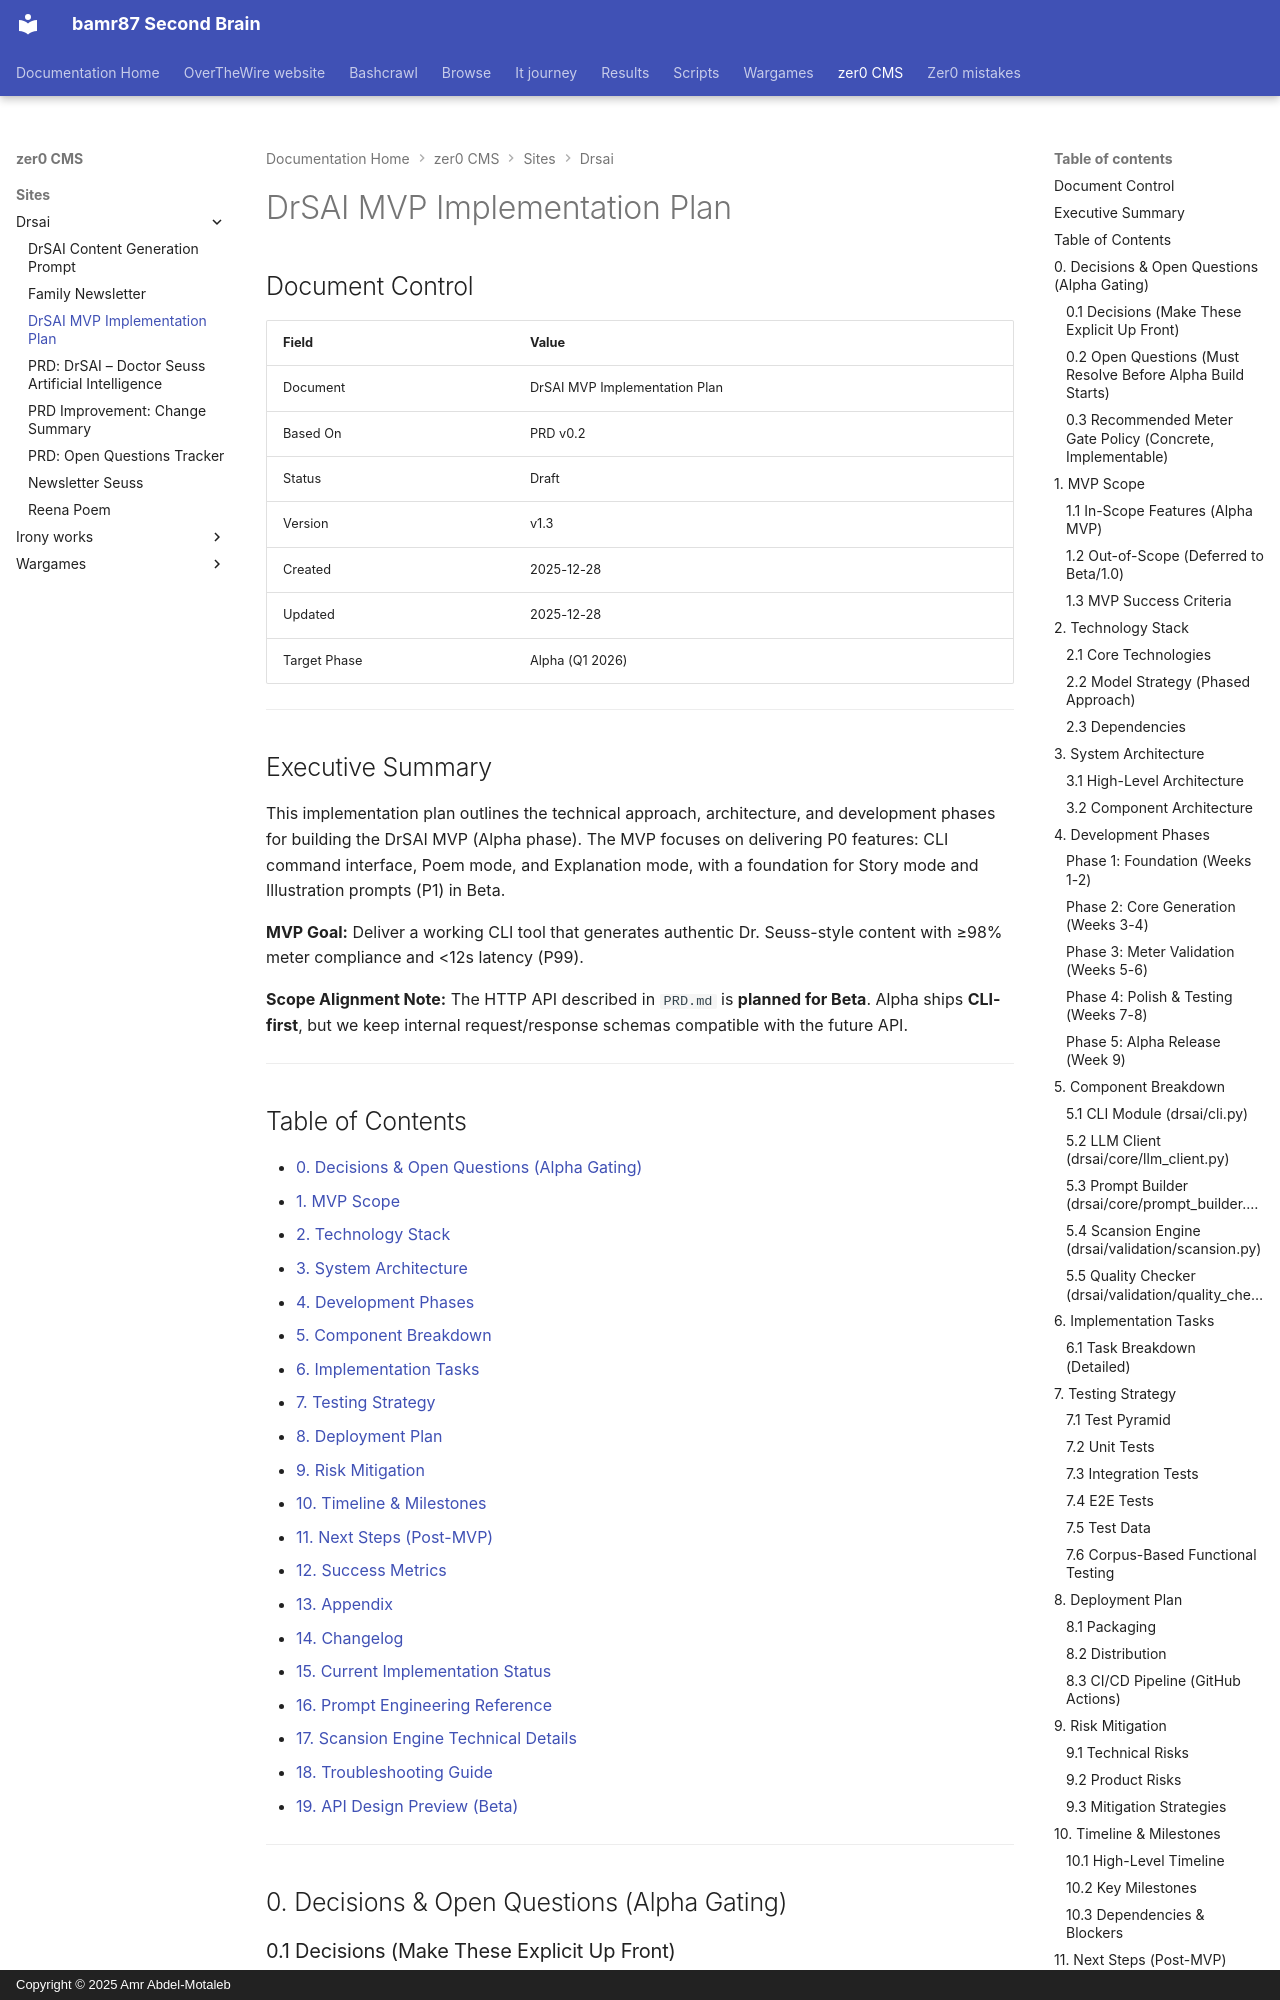

repository: bamr87/README · page: zer0-CMS/sites/drsai/IMPLEMENTATION_PLAN/index.html · generator: mkdocs · copyright: Copyright © 2025 Amr Abdel-Motaleb

---
source_file: sites/drsai/IMPLEMENTATION_PLAN.md
source_repo: bamr87/zer0-CMS
source_url: https://github.com/bamr87/zer0-CMS/blob/main/sites/drsai/IMPLEMENTATION_PLAN.md
title: DrSAI MVP Implementation Plan
---
# DrSAI MVP Implementation Plan

## Document Control

| Field | Value |
|-------|-------|
| Document | DrSAI MVP Implementation Plan |
| Based On | PRD v0.2 |
| Status | Draft |
| Version | v1.3 |
| Created | 2025-12-28 |
| Updated | 2025-12-28 |
| Target Phase | Alpha (Q1 2026) |

---

## Executive Summary

This implementation plan outlines the technical approach, architecture, and development phases for building the DrSAI MVP (Alpha phase). The MVP focuses on delivering P0 features: CLI command interface, Poem mode, and Explanation mode, with a foundation for Story mode and Illustration prompts (P1) in Beta.

**MVP Goal:** Deliver a working CLI tool that generates authentic Dr. Seuss-style content with ≥98% meter compliance and <12s latency (P99).

**Scope Alignment Note:** The HTTP API described in `PRD.md` is **planned for Beta**. Alpha ships **CLI-first**, but we keep internal request/response schemas compatible with the future API.

---

## Table of Contents

- [0. Decisions & Open Questions (Alpha Gating)](#0-decisions--open-questions-alpha-gating)
- [1. MVP Scope](#1-mvp-scope)
- [2. Technology Stack](#2-technology-stack)
- [3. System Architecture](#3-system-architecture)
- [4. Development Phases](#4-development-phases)
- [5. Component Breakdown](#5-component-breakdown)
- [6. Implementation Tasks](#6-implementation-tasks)
- [7. Testing Strategy](#7-testing-strategy)
- [8. Deployment Plan](#8-deployment-plan)
- [9. Risk Mitigation](#9-risk-mitigation)
- [10. Timeline & Milestones](#10-timeline--milestones)
- [11. Next Steps (Post-MVP)](#11-next-steps-post-mvp)
- [12. Success Metrics](#12-success-metrics)
- [13. Appendix](#13-appendix)
- [14. Changelog](#14-changelog)
- [15. Current Implementation Status](#15-current-implementation-status)
- [16. Prompt Engineering Reference](#16-prompt-engineering-reference)
- [17. Scansion Engine Technical Details](#17-scansion-engine-technical-details)
- [18. Troubleshooting Guide](#18-troubleshooting-guide)
- [19. API Design Preview (Beta)](#19-api-design-preview-beta)

---

## 0. Decisions & Open Questions (Alpha Gating)
